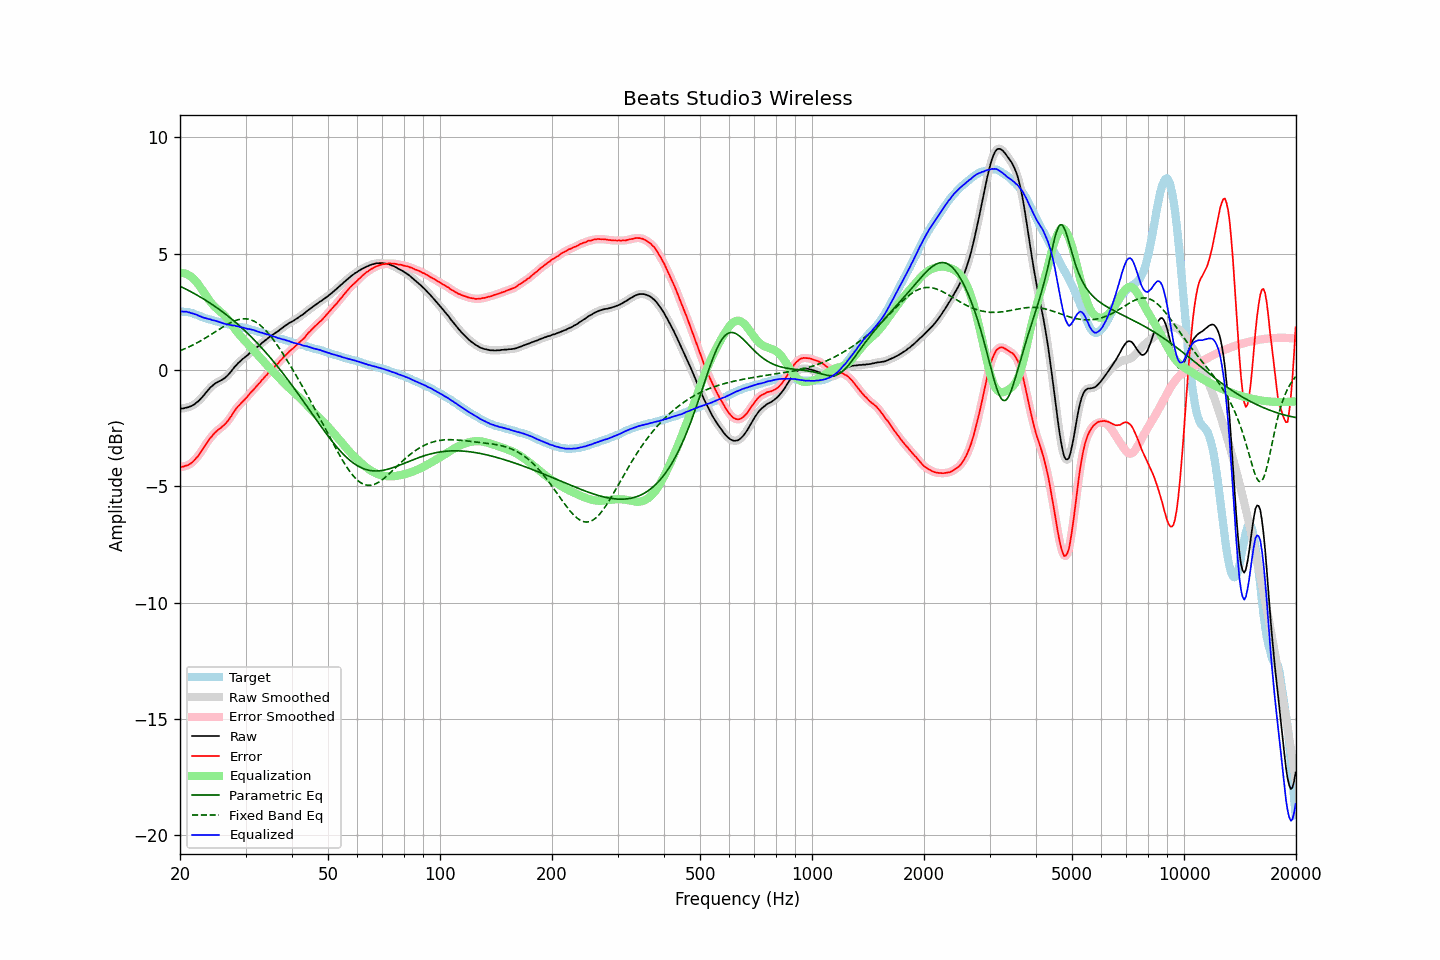

Source data for this figure (header and first rows):
frequency, raw, error, smoothed, error_smoothed, equalization, parametric_eq, fixed_band_eq, equalized_raw, equalized_smoothed, target
20.00, -1.68, -4.19, -1.67, -4.18, 4.17, 3.60, 0.83, 2.49, 2.50, 2.51
20.20, -1.66, -4.16, -1.66, -4.17, 4.17, 3.57, 0.85, 2.51, 2.51, 2.50
20.40, -1.66, -4.16, -1.65, -4.15, 4.16, 3.53, 0.88, 2.51, 2.51, 2.50
20.61, -1.64, -4.13, -1.64, -4.13, 4.15, 3.50, 0.91, 2.51, 2.51, 2.49
20.81, -1.62, -4.11, -1.62, -4.12, 4.12, 3.46, 0.94, 2.50, 2.50, 2.49
21.02, -1.61, -4.10, -1.60, -4.09, 4.09, 3.43, 0.97, 2.48, 2.49, 2.49
21.23, -1.58, -4.05, -1.58, -4.05, 4.05, 3.39, 1.00, 2.47, 2.47, 2.47
21.44, -1.56, -4.01, -1.55, -4.01, 4.00, 3.35, 1.04, 2.44, 2.44, 2.45
21.66, -1.52, -3.95, -1.52, -3.94, 3.94, 3.32, 1.07, 2.43, 2.43, 2.43
21.87, -1.48, -3.88, -1.47, -3.88, 3.88, 3.28, 1.11, 2.40, 2.40, 2.40
22.09, -1.42, -3.80, -1.42, -3.80, 3.80, 3.24, 1.14, 2.39, 2.38, 2.38
22.31, -1.37, -3.73, -1.36, -3.72, 3.72, 3.20, 1.18, 2.35, 2.35, 2.36
22.54, -1.31, -3.64, -1.30, -3.63, 3.62, 3.16, 1.22, 2.32, 2.32, 2.33
22.76, -1.23, -3.53, -1.23, -3.53, 3.52, 3.12, 1.26, 2.30, 2.29, 2.30
22.99, -1.16, -3.43, -1.15, -3.42, 3.42, 3.08, 1.30, 2.26, 2.27, 2.27
23.22, -1.08, -3.32, -1.07, -3.31, 3.32, 3.04, 1.34, 2.24, 2.24, 2.24
23.45, -0.99, -3.20, -0.99, -3.21, 3.21, 2.99, 1.38, 2.23, 2.22, 2.22
23.69, -0.91, -3.11, -0.90, -3.10, 3.11, 2.95, 1.42, 2.20, 2.21, 2.20
23.92, -0.83, -3.00, -0.83, -3.01, 3.01, 2.91, 1.46, 2.19, 2.19, 2.18
24.16, -0.75, -2.91, -0.75, -2.92, 2.92, 2.86, 1.51, 2.17, 2.17, 2.17
24.40, -0.70, -2.84, -0.69, -2.83, 2.84, 2.81, 1.55, 2.14, 2.15, 2.15
24.65, -0.63, -2.75, -0.63, -2.76, 2.76, 2.77, 1.60, 2.13, 2.13, 2.13
24.89, -0.58, -2.68, -0.58, -2.68, 2.69, 2.72, 1.64, 2.12, 2.11, 2.10
25.14, -0.54, -2.62, -0.53, -2.62, 2.63, 2.67, 1.69, 2.09, 2.09, 2.08
25.39, -0.50, -2.56, -0.50, -2.56, 2.57, 2.62, 1.73, 2.07, 2.07, 2.06
25.65, -0.47, -2.52, -0.46, -2.51, 2.51, 2.57, 1.77, 2.04, 2.05, 2.05
25.91, -0.43, -2.45, -0.43, -2.46, 2.45, 2.52, 1.82, 2.02, 2.02, 2.02
26.16, -0.39, -2.40, -0.39, -2.40, 2.39, 2.47, 1.86, 2.00, 2.00, 2.01
26.43, -0.34, -2.33, -0.34, -2.33, 2.32, 2.41, 1.90, 1.98, 1.98, 1.99
26.69, -0.28, -2.26, -0.28, -2.25, 2.24, 2.36, 1.94, 1.96, 1.96, 1.98
26.96, -0.21, -2.17, -0.21, -2.17, 2.16, 2.31, 1.98, 1.95, 1.95, 1.96
27.23, -0.13, -2.08, -0.13, -2.07, 2.06, 2.25, 2.02, 1.94, 1.93, 1.95
27.50, -0.05, -1.97, -0.04, -1.97, 1.97, 2.19, 2.05, 1.92, 1.92, 1.93
27.77, 0.04, -1.86, 0.04, -1.87, 1.87, 2.14, 2.08, 1.91, 1.91, 1.91
28.05, 0.13, -1.76, 0.13, -1.76, 1.77, 2.08, 2.11, 1.91, 1.90, 1.89
28.33, 0.20, -1.66, 0.21, -1.66, 1.68, 2.02, 2.13, 1.88, 1.89, 1.86
28.62, 0.28, -1.57, 0.28, -1.58, 1.59, 1.96, 2.16, 1.87, 1.87, 1.85
28.90, 0.34, -1.51, 0.34, -1.50, 1.51, 1.90, 2.17, 1.85, 1.85, 1.85
29.19, 0.40, -1.43, 0.41, -1.43, 1.43, 1.84, 2.19, 1.83, 1.84, 1.83
29.48, 0.47, -1.36, 0.47, -1.36, 1.35, 1.77, 2.19, 1.83, 1.82, 1.83
29.78, 0.52, -1.29, 0.52, -1.29, 1.28, 1.71, 2.20, 1.80, 1.80, 1.81
30.08, 0.58, -1.22, 0.58, -1.22, 1.21, 1.64, 2.19, 1.79, 1.79, 1.80
30.38, 0.63, -1.14, 0.64, -1.14, 1.13, 1.58, 2.19, 1.76, 1.77, 1.78
30.68, 0.70, -1.05, 0.70, -1.06, 1.06, 1.51, 2.17, 1.76, 1.76, 1.76
30.99, 0.76, -0.97, 0.76, -0.98, 0.98, 1.44, 2.16, 1.74, 1.74, 1.73
31.30, 0.82, -0.90, 0.82, -0.90, 0.90, 1.37, 2.13, 1.73, 1.73, 1.72
31.61, 0.88, -0.83, 0.88, -0.83, 0.83, 1.30, 2.10, 1.71, 1.71, 1.71
31.93, 0.93, -0.75, 0.93, -0.75, 0.75, 1.23, 2.06, 1.68, 1.68, 1.68
32.24, 0.98, -0.67, 0.99, -0.68, 0.67, 1.16, 2.02, 1.66, 1.66, 1.66
32.57, 1.04, -0.59, 1.04, -0.60, 0.59, 1.09, 1.97, 1.64, 1.63, 1.64
32.89, 1.09, -0.53, 1.10, -0.52, 0.52, 1.01, 1.92, 1.61, 1.62, 1.62
33.22, 1.16, -0.43, 1.16, -0.44, 0.44, 0.94, 1.86, 1.60, 1.60, 1.59
33.55, 1.21, -0.37, 1.21, -0.36, 0.36, 0.86, 1.79, 1.57, 1.58, 1.58
33.89, 1.27, -0.28, 1.27, -0.28, 0.28, 0.78, 1.72, 1.56, 1.56, 1.55
34.23, 1.32, -0.21, 1.33, -0.21, 0.21, 0.70, 1.65, 1.53, 1.53, 1.54
34.57, 1.38, -0.12, 1.38, -0.13, 0.13, 0.62, 1.57, 1.52, 1.51, 1.51
34.92, 1.43, -0.05, 1.43, -0.06, 0.06, 0.54, 1.48, 1.49, 1.49, 1.48
35.27, 1.48, 0.01, 1.48, 0.01, -0.01, 0.46, 1.40, 1.47, 1.47, 1.47
35.62, 1.52, 0.07, 1.53, 0.08, -0.08, 0.38, 1.31, 1.44, 1.44, 1.45
35.97, 1.57, 0.16, 1.57, 0.15, -0.15, 0.29, 1.21, 1.42, 1.42, 1.42
... 635 more rows
